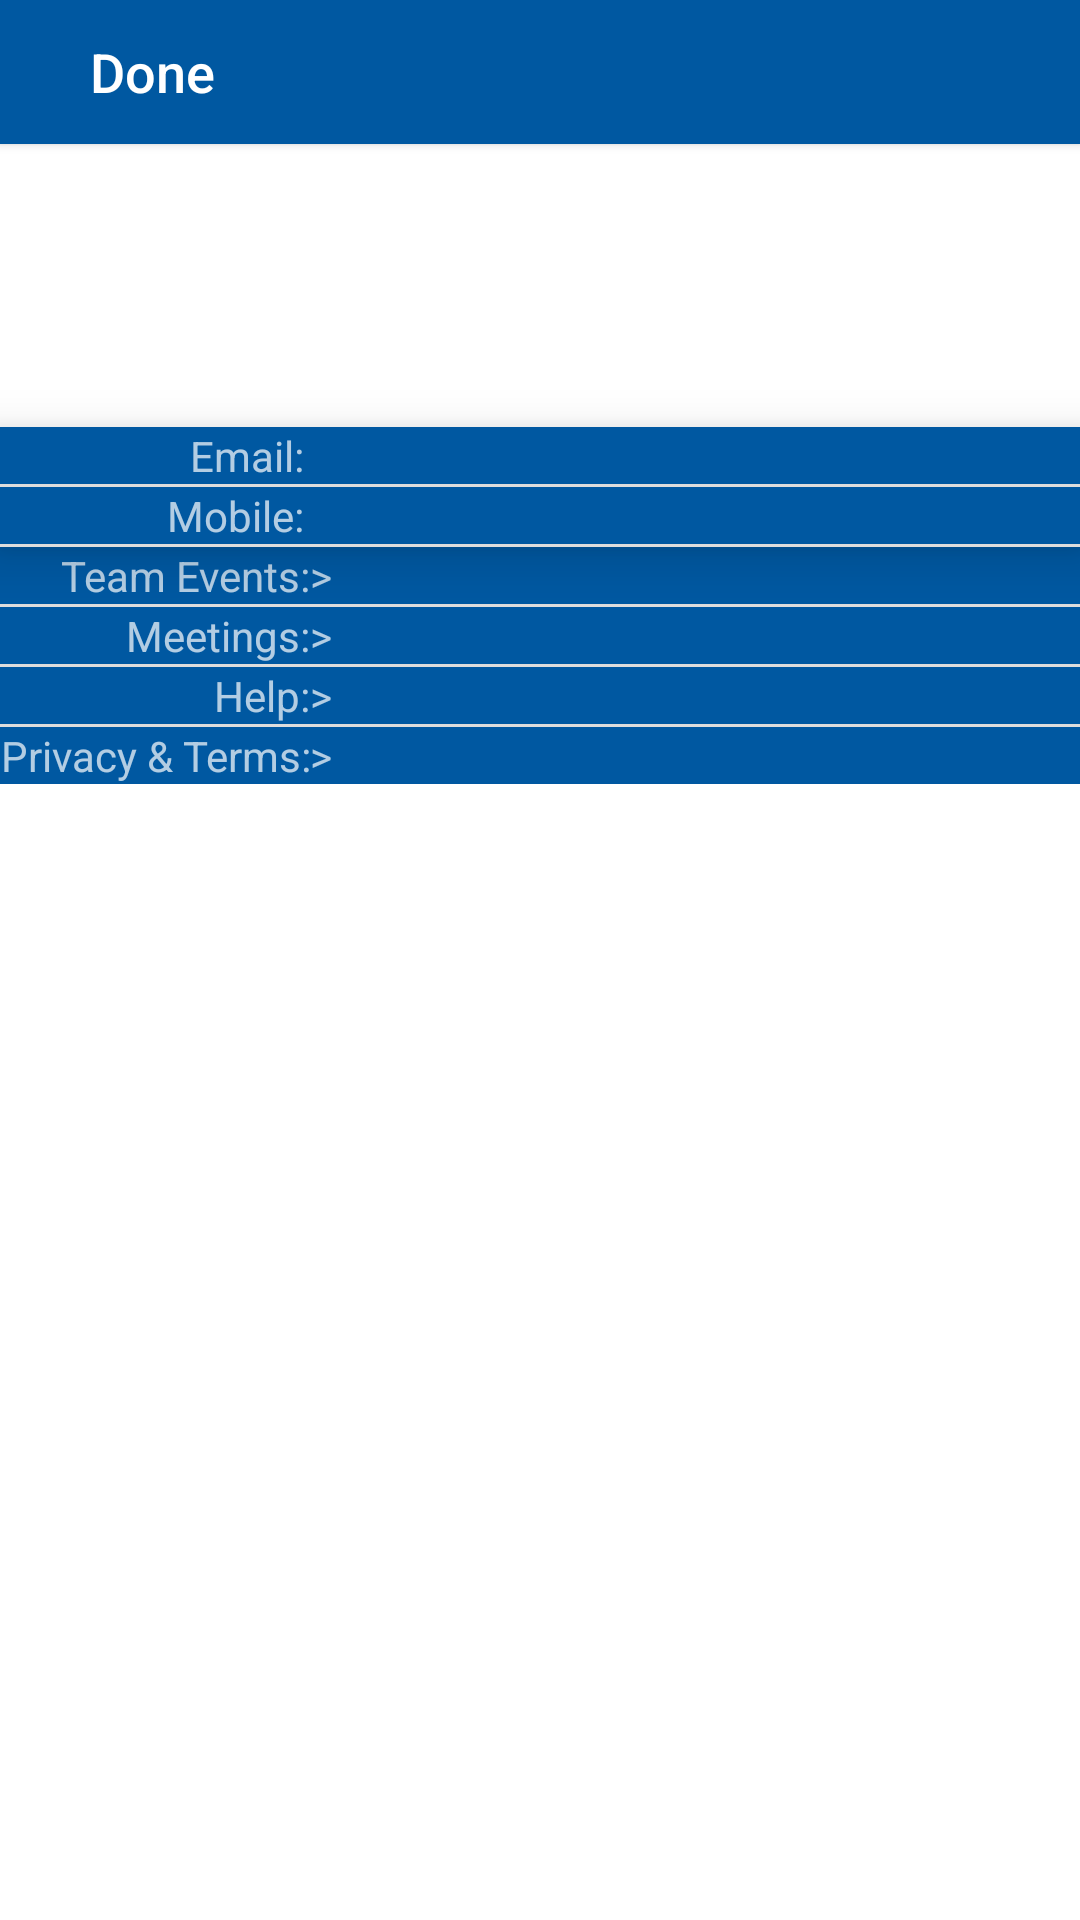

Produce the Android XML layout that renders to this screen, including the resource entries it uses.
<!-- AndroidManifest.xml: application theme AppTheme -->
<!-- res/layout/activity_profile.xml -->
<?xml version="1.0" encoding="utf-8"?>
<RelativeLayout xmlns:android="http://schemas.android.com/apk/res/android"
    xmlns:app="http://schemas.android.com/apk/res-auto"
    xmlns:tools="http://schemas.android.com/tools"
    android:layout_width="match_parent"
    android:layout_height="match_parent"
    android:background="@color/colorTABtext">

  <Button
      android:id="@+id/doneButton"
      android:layout_width="match_parent"
      android:layout_height="wrap_content"
      android:text="Done"
      android:textAllCaps="false"
      android:textAlignment="viewStart"
      android:textSize="18sp"
      android:textColor="@color/colorTABtext"
      android:background="@color/colorMENU"
      android:paddingTop="7dp"
      android:paddingBottom="7dp"
      android:paddingLeft="30dp"
      />

  <LinearLayout
      android:id="@+id/qrContainer"
      android:layout_width="match_parent"
      android:layout_height="wrap_content"
      android:layout_below="@id/doneButton"
      android:layout_marginTop="30dp"
      android:background="@color/colorTABtext"
      >

    <LinearLayout
        android:layout_width="0dp"
        android:layout_height="match_parent"
        android:layout_weight="0.25"
        android:gravity="center"
        android:orientation="vertical">

    </LinearLayout>

    <LinearLayout
        android:layout_width="0dp"
        android:layout_height="match_parent"
        android:layout_weight="0.5"
        android:gravity="center"
        android:orientation="vertical">

      <ImageView
          android:id="@+id/qrCode"
          android:layout_weight="1"
          android:layout_width="match_parent"
          android:layout_height="match_parent"
          android:adjustViewBounds="true"
          android:scaleType="fitXY"
          android:layout_centerHorizontal="true"/>

      <TextView
          android:id="@+id/nameText"
          android:layout_width="wrap_content"
          android:layout_height="wrap_content"
          android:layout_centerHorizontal="true"
          android:textColor="@color/colorDarkGrey"
          android:layout_marginBottom="30dp"
          android:layout_marginTop="10dp"
          android:textSize="18sp"
          />
    </LinearLayout>

    <LinearLayout
        android:layout_width="0dp"
        android:layout_height="match_parent"
        android:layout_weight="0.25"
        android:gravity="center"
        android:orientation="vertical">

    </LinearLayout>

  </LinearLayout>


  <TableLayout
      android:id="@+id/tableLayout1"
      android:layout_width="match_parent"
      android:layout_height="wrap_content"
      android:layout_below="@id/qrContainer"
      android:background="@color/colorMENU"
      android:elevation="10dp"
      >
    <TableRow>

      <TextView
          android:text="                   Email:"
          android:gravity="right"
          style="@style/profiletext"
          />

      <TextView
          android:id="@+id/emailText"
          android:gravity="left"
          style="@style/profiletext"
          />

    </TableRow>

    <View
        android:layout_height="1dp"
        android:background="@color/colorLighterGrey" />

    <TableRow>

      <TextView
          android:text="Mobile:"
          android:gravity="right"
          style="@style/profiletext"
          />

      <TextView
          android:id="@+id/mobileText"
          android:gravity="left"
          style="@style/profiletext"
          />

    </TableRow>

    <View
        android:layout_height="1dp"
        android:background="@color/colorLighterGrey" />

  </TableLayout>


  <ScrollView
      android:id="@+id/bottomPanel"
      android:layout_width="match_parent"
      android:layout_height="match_parent"
      android:layout_below="@id/tableLayout1"
      android:layout_alignParentBottom="true"
      >

    <TableLayout
        android:layout_width="match_parent"
        android:layout_height="wrap_content"
        android:background="@color/colorMENU"
        >

      <TableRow>

        <TextView
            android:text="Team Events:"
            android:gravity="right"
            style="@style/profiletext"
            />

        <TextView
            android:id="@+id/arrow1"
            android:gravity="right"
            android:text="&gt;"
            style="@style/profiletext2"
            />

      </TableRow>

      <View
          android:layout_height="1dp"
          android:background="@color/colorLighterGrey" />

      <TableRow>

        <TextView
            android:text="Meetings:"
            android:gravity="right"
            style="@style/profiletext"
            />

        <TextView
            android:id="@+id/arrow2"
            android:gravity="right"
            android:text="&gt;"
            style="@style/profiletext2"
            />

      </TableRow>

      <View
          android:layout_height="1dp"
          android:background="@color/colorLighterGrey" />

      <TableRow>

        <TextView
            android:text="Help:"
            android:gravity="right"
            style="@style/profiletext"
            />

        <TextView
            android:id="@+id/arrow3"
            android:gravity="right"
            android:text="&gt;"
            style="@style/profiletext2"
            />

      </TableRow>

      <View
          android:layout_height="1dp"
          android:background="@color/colorLighterGrey" />


      <TableRow>

        <TextView
            android:text="Privacy &amp; Terms:"
            android:gravity="right"
            style="@style/profiletext"
            />

        <TextView
            android:id="@+id/arrow4"
            android:gravity="right"
            android:text="&gt;"
            style="@style/profiletext2"
            />

      </TableRow>

    </TableLayout>

  </ScrollView>
</RelativeLayout>
<!-- resources referenced by this layout -->
<resources>
  <color name="colorDarkGrey">#222222</color>
  <color name="colorLighterGrey">#dddddd</color>
  <color name="colorMENU">#0058a1</color>
  <color name="colorTABtext">#FFFFFF</color>
  <style name="AppTheme" parent="Theme.AppCompat.NoActionBar">
          
          <item name="windowActionBar">false</item>
          <item name="windowNoTitle">true</item>
          <item name="android:colorPrimary">@color/colorPrimary</item>
          <item name="android:colorPrimaryDark">@color/colorPrimaryDark</item>
          <item name="android:colorAccent">@color/colorAccent</item>
          <item name="colorPrimary">@color/colorPrimary</item>
          <item name="colorPrimaryDark">@color/colorPrimaryDark</item>
          <item name="colorAccent">@color/colorAccent</item>
      </style>
  <color name="colorPrimary">#3F51B5</color>
  <color name="colorPrimaryDark">#003765</color>
  <color name="colorAccent">#FF4081</color>
</resources>
